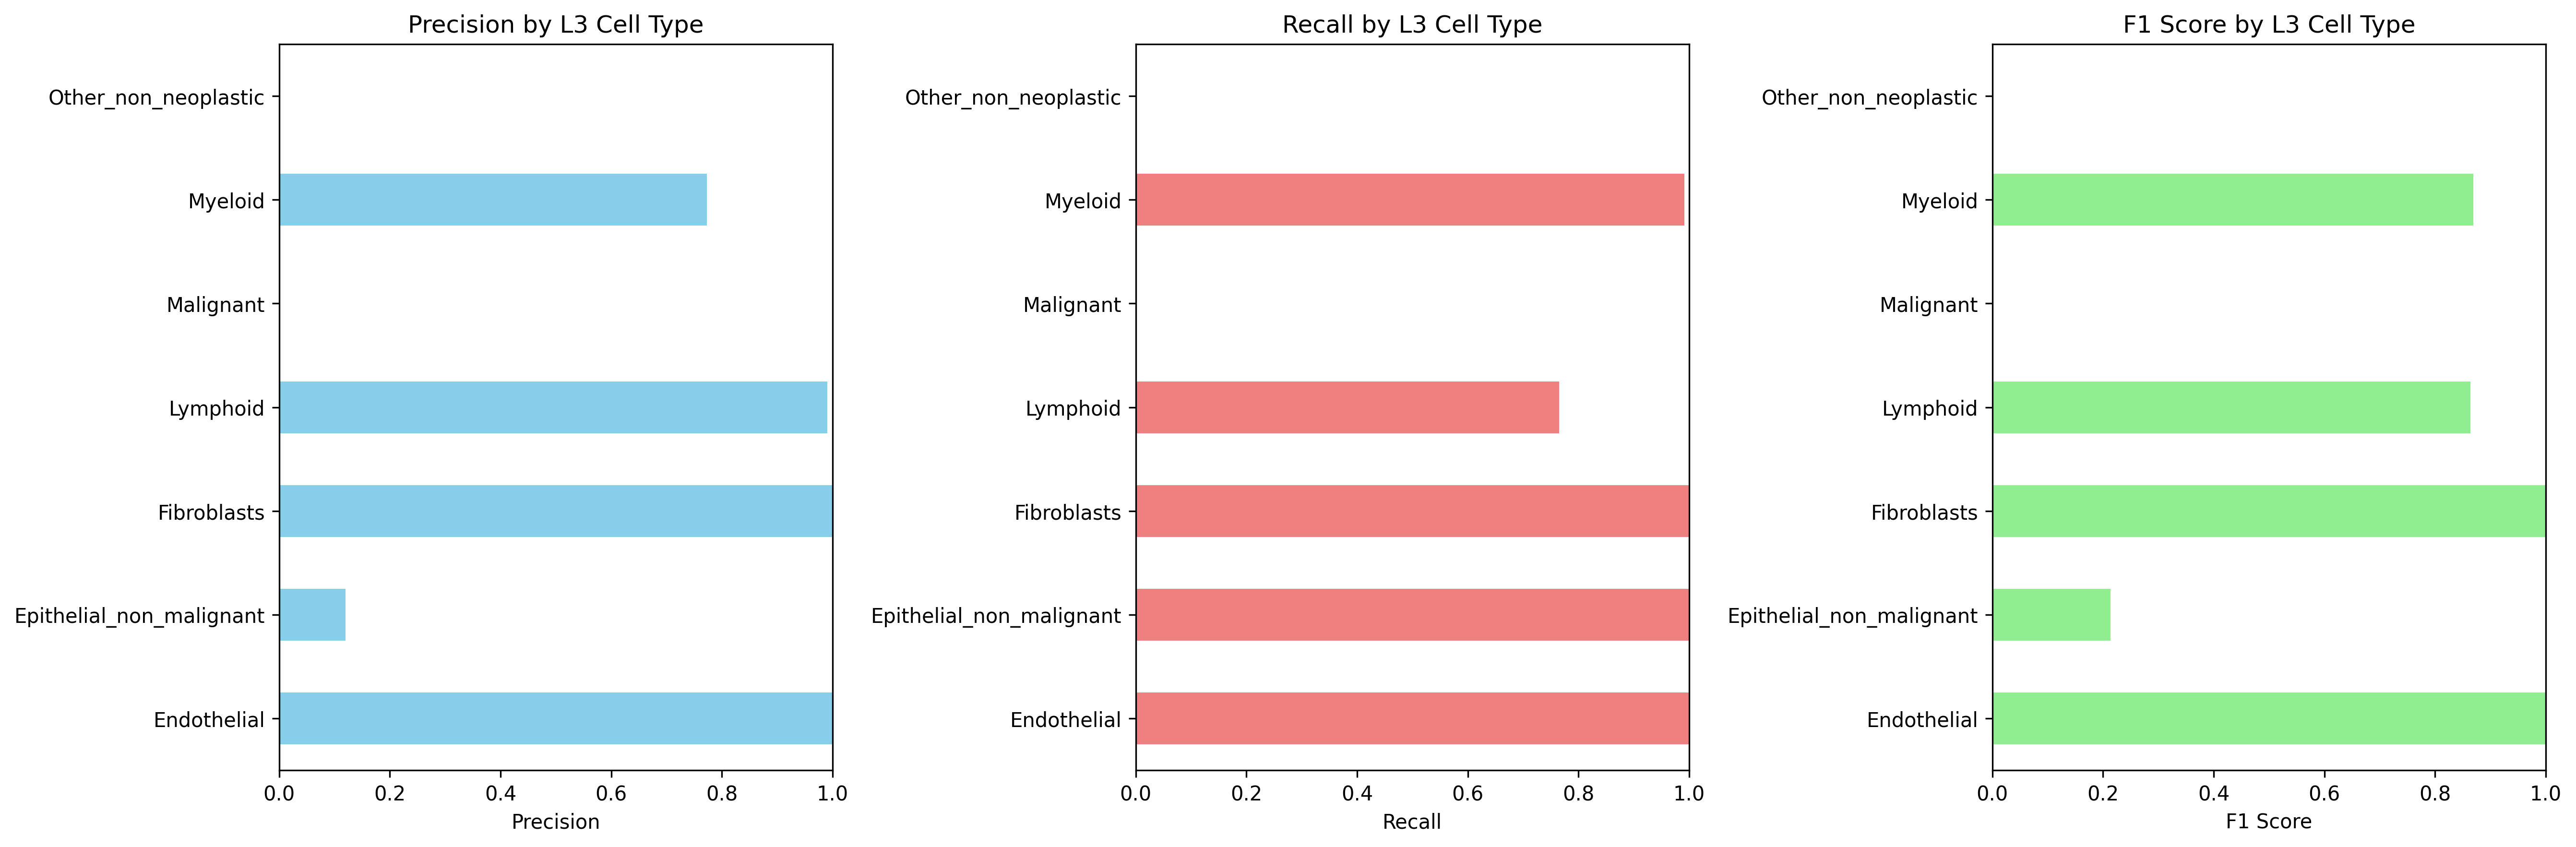

Values plotted in this chart, from the file beside it:
Cell_Type_L3, precision, recall, f1_score, support
Endothelial, 1.0, 1.0, 1.0, 640.0
Epithelial_non_malignant, 0.1198, 1.0, 0.2139, 907.0
Fibroblasts, 1.0, 1.0, 1.0, 972.0
Lymphoid, 0.9908, 0.7654, 0.8637, 9997
Malignant, 0.0, 0.0, 0.0, 5425
Myeloid, 0.7732, 0.9912, 0.8687, 8076
Other_non_neoplastic, 0.0, 0.0, 0.0, 1245
